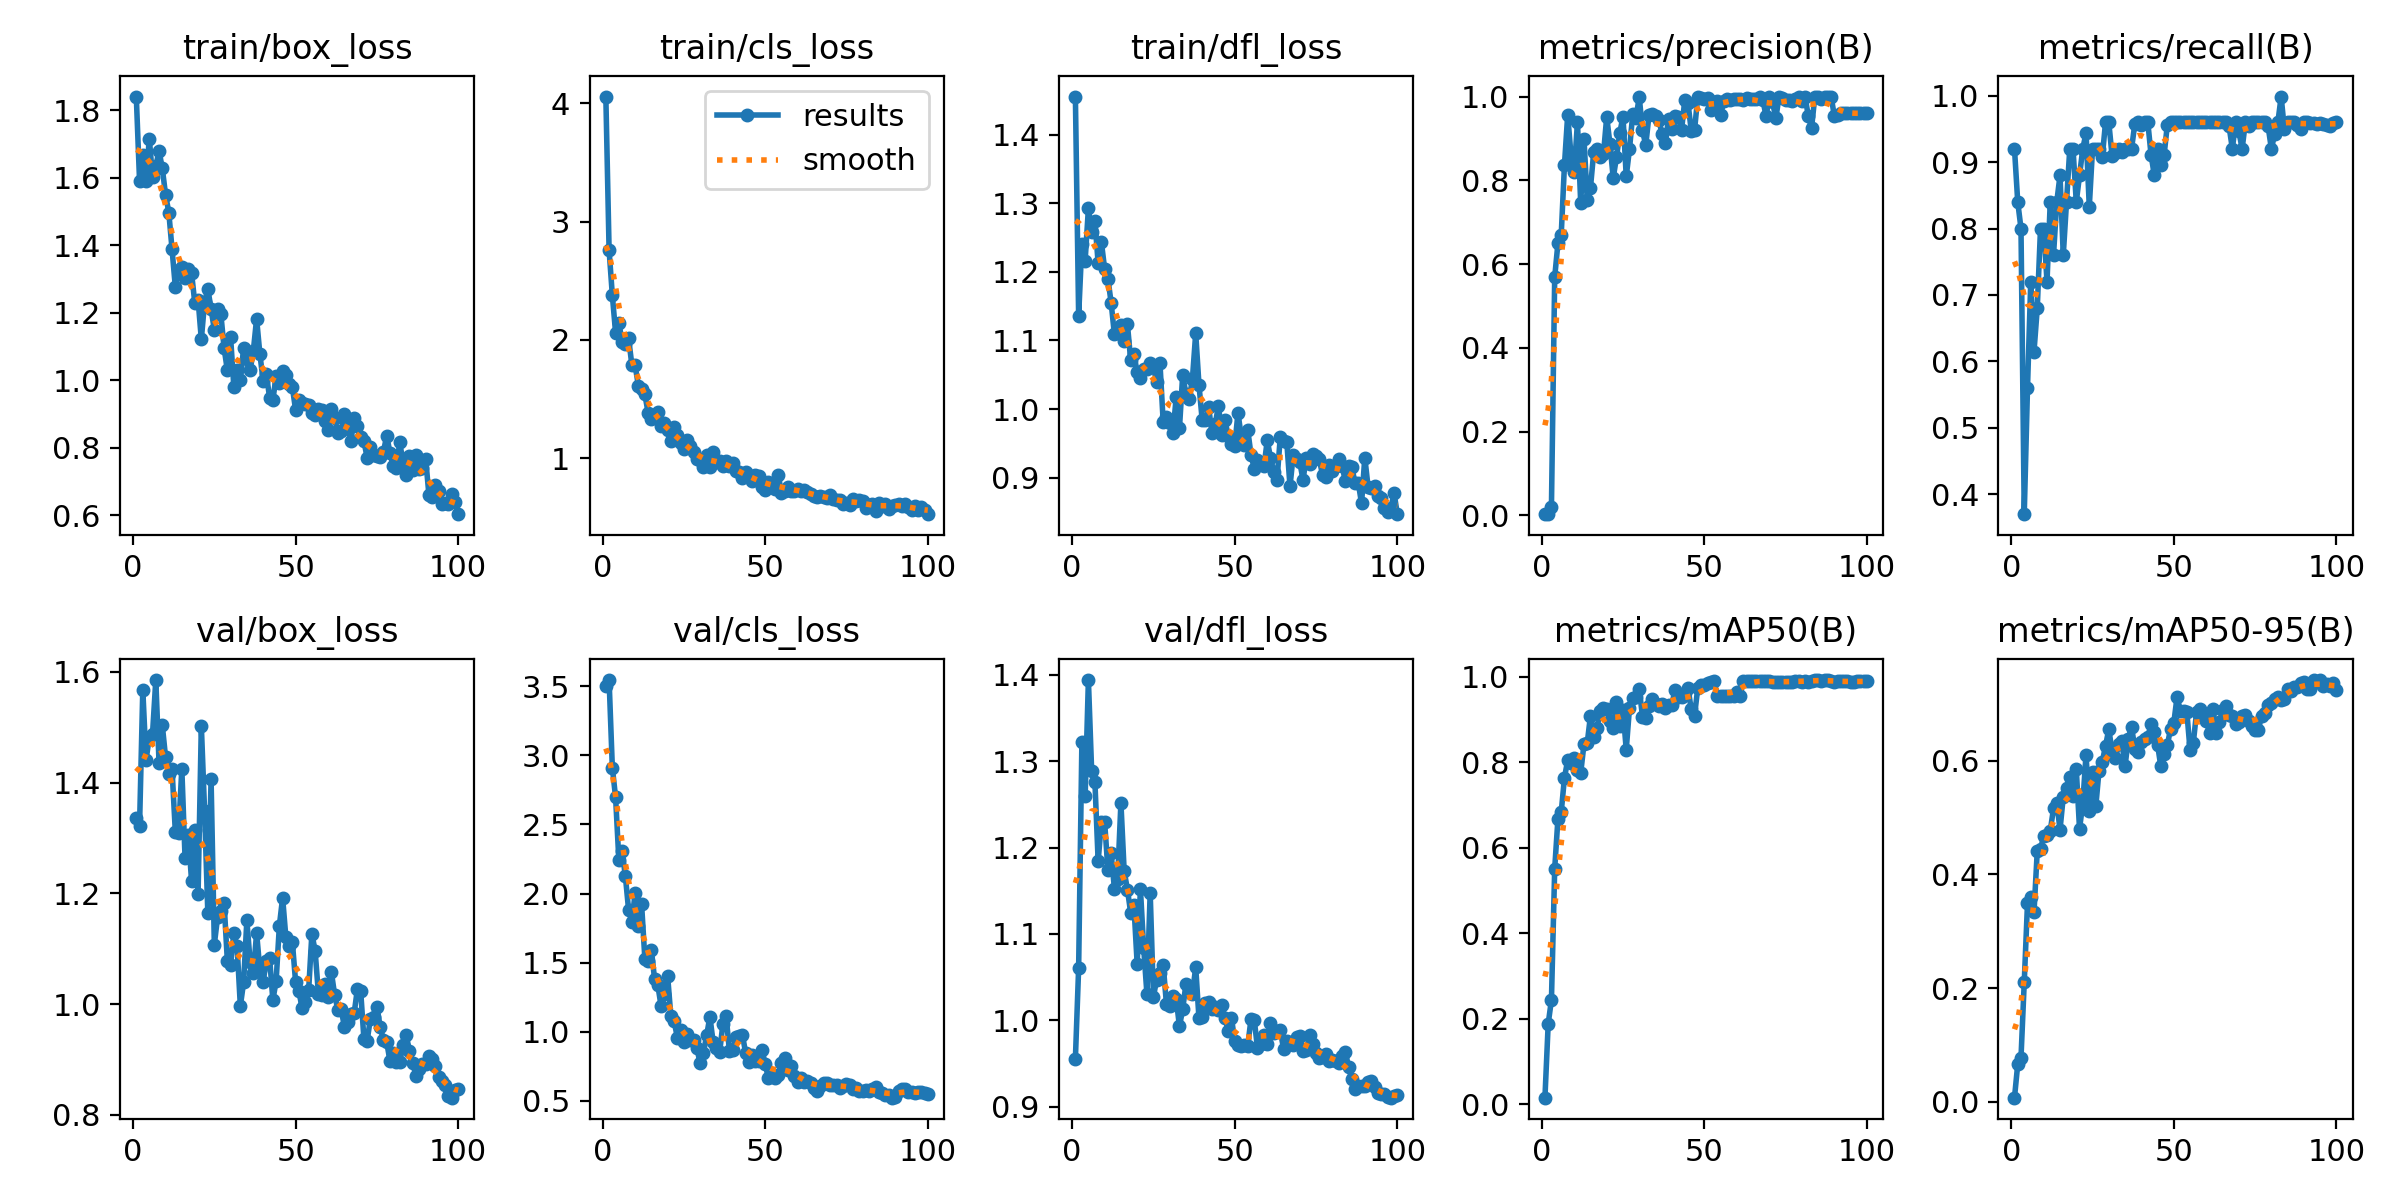

Source data for this figure (header and first rows):
epoch, time, train/box_loss, train/cls_loss, train/dfl_loss, metrics/precision(B), metrics/recall(B), metrics/mAP50(B), metrics/mAP50-95(B), val/box_loss, val/cls_loss, val/dfl_loss, lr/pg0, lr/pg1, lr/pg2
1, 3.382, 1.841, 4.055, 1.456, 0.00323, 0.92, 0.01515, 0.00709, 1.336, 3.502, 0.9557, 0.00046, 0.00046, 0.00046
2, 5.459, 1.592, 2.759, 1.136, 0.00292, 0.84, 0.1879, 0.0661, 1.321, 3.546, 1.061, 0.0009307, 0.0009307, 0.0009307
3, 7.687, 1.667, 2.377, 1.241, 0.02092, 0.8, 0.244, 0.07736, 1.568, 2.911, 1.323, 0.001392, 0.001392, 0.001392
4, 9.833, 1.591, 2.061, 1.217, 0.5689, 0.37, 0.5507, 0.2102, 1.44, 2.696, 1.26, 0.001844, 0.001844, 0.001844
5, 12.1, 1.717, 2.146, 1.293, 0.65, 0.56, 0.6678, 0.3489, 1.482, 2.245, 1.394, 0.001921, 0.001921, 0.001921
6, 14.28, 1.603, 1.984, 1.258, 0.6688, 0.72, 0.6826, 0.361, 1.488, 2.308, 1.289, 0.001901, 0.001901, 0.001901
7, 16.46, 1.636, 1.963, 1.274, 0.8366, 0.6148, 0.7631, 0.3331, 1.585, 2.128, 1.276, 0.001881, 0.001881, 0.001881
8, 18.57, 1.68, 2.014, 1.213, 0.9563, 0.68, 0.8049, 0.441, 1.436, 1.881, 1.184, 0.001861, 0.001861, 0.001861
9, 20.79, 1.628, 1.79, 1.243, 0.8606, 0.8, 0.7973, 0.4448, 1.503, 1.793, 1.23, 0.001842, 0.001842, 0.001842
10, 22.9, 1.55, 1.785, 1.204, 0.8206, 0.8, 0.8096, 0.4671, 1.446, 2.002, 1.229, 0.001822, 0.001822, 0.001822
11, 25.03, 1.498, 1.615, 1.19, 0.9385, 0.72, 0.7807, 0.4699, 1.415, 1.768, 1.174, 0.001802, 0.001802, 0.001802
12, 27.32, 1.388, 1.584, 1.155, 0.7455, 0.84, 0.7748, 0.4764, 1.424, 1.921, 1.194, 0.001782, 0.001782, 0.001782
13, 29.44, 1.277, 1.54, 1.109, 0.8997, 0.76, 0.8417, 0.516, 1.311, 1.528, 1.152, 0.001762, 0.001762, 0.001762
14, 31.43, 1.327, 1.387, 1.11, 0.7541, 0.84, 0.8441, 0.526, 1.309, 1.51, 1.164, 0.001743, 0.001743, 0.001743
15, 33.54, 1.337, 1.329, 1.122, 0.7824, 0.88, 0.9085, 0.4784, 1.425, 1.592, 1.252, 0.001723, 0.001723, 0.001723
16, 35.97, 1.304, 1.353, 1.099, 0.8672, 0.76, 0.8578, 0.5367, 1.263, 1.378, 1.173, 0.001703, 0.001703, 0.001703
17, 38.28, 1.329, 1.394, 1.124, 0.8743, 0.84, 0.8793, 0.5515, 1.306, 1.335, 1.151, 0.001683, 0.001683, 0.001683
18, 40.58, 1.318, 1.276, 1.071, 0.8548, 0.92, 0.9206, 0.5711, 1.222, 1.183, 1.125, 0.001663, 0.001663, 0.001663
19, 42.71, 1.229, 1.302, 1.08, 0.863, 0.92, 0.9257, 0.5385, 1.314, 1.27, 1.133, 0.001644, 0.001644, 0.001644
20, 44.87, 1.24, 1.243, 1.053, 0.9514, 0.84, 0.9235, 0.5853, 1.198, 1.403, 1.065, 0.001624, 0.001624, 0.001624
21, 47.15, 1.122, 1.146, 1.045, 0.8861, 0.88, 0.8962, 0.48, 1.503, 1.111, 1.152, 0.001604, 0.001604, 0.001604
22, 49.28, 1.232, 1.262, 1.058, 0.8059, 0.92, 0.8809, 0.5246, 1.349, 1.076, 1.084, 0.001584, 0.001584, 0.001584
23, 51.51, 1.272, 1.198, 1.059, 0.855, 0.9439, 0.9412, 0.6107, 1.164, 0.9559, 1.031, 0.001564, 0.001564, 0.001564
24, 53.84, 1.211, 1.132, 1.067, 0.9123, 0.8329, 0.8848, 0.5113, 1.406, 1.011, 1.148, 0.001545, 0.001545, 0.001545
25, 56.06, 1.15, 1.079, 1.061, 0.9523, 0.92, 0.9221, 0.5806, 1.107, 0.9272, 1.028, 0.001525, 0.001525, 0.001525
26, 58.27, 1.211, 1.156, 1.039, 0.8094, 0.92, 0.8293, 0.5194, 1.157, 0.9856, 1.047, 0.001505, 0.001505, 0.001505
27, 60.46, 1.197, 1.104, 1.068, 0.8744, 0.92, 0.9267, 0.5826, 1.167, 0.9419, 1.055, 0.001485, 0.001485, 0.001485
28, 62.71, 1.096, 1.051, 0.9811, 0.9578, 0.9079, 0.9492, 0.5981, 1.183, 0.9378, 1.064, 0.001465, 0.001465, 0.001465
29, 65.01, 1.03, 0.9916, 0.9889, 0.9495, 0.96, 0.9519, 0.6259, 1.078, 0.8792, 1.019, 0.001446, 0.001446, 0.001446
30, 67.19, 1.128, 0.9888, 0.9791, 0.9988, 0.96, 0.9717, 0.6552, 1.071, 0.7714, 1.017, 0.001426, 0.001426, 0.001426
31, 69.4, 0.9816, 0.9254, 0.9645, 0.9191, 0.9097, 0.9064, 0.6172, 1.128, 0.8482, 1.028, 0.001406, 0.001406, 0.001406
32, 71.5, 1.03, 1.029, 1.018, 0.8839, 0.9134, 0.9041, 0.6043, 1.104, 0.9725, 1.025, 0.001386, 0.001386, 0.001386
33, 73.67, 1.002, 0.9265, 0.9718, 0.9556, 0.92, 0.932, 0.6288, 0.9963, 1.109, 0.9931, 0.001366, 0.001366, 0.001366
34, 75.97, 1.096, 1.053, 1.05, 0.9581, 0.9151, 0.9487, 0.6338, 1.039, 0.9222, 1.013, 0.001347, 0.001347, 0.001347
35, 78.19, 1.062, 0.9721, 1.022, 0.9537, 0.92, 0.9356, 0.5901, 1.151, 0.8797, 1.042, 0.001327, 0.001327, 0.001327
36, 80.38, 1.03, 0.9788, 1.014, 0.9451, 0.92, 0.9323, 0.6383, 1.077, 0.8515, 1.039, 0.001307, 0.001307, 0.001307
37, 82.56, 1.088, 0.9346, 1.045, 0.9117, 0.92, 0.9358, 0.66, 1.056, 1.056, 1.031, 0.001287, 0.001287, 0.001287
38, 84.86, 1.183, 0.9771, 1.111, 0.8886, 0.9576, 0.9272, 0.6209, 1.128, 1.111, 1.062, 0.001267, 0.001267, 0.001267
39, 86.96, 1.079, 0.9351, 1.036, 0.9462, 0.96, 0.9343, 0.6158, 1.062, 0.8608, 1.003, 0.001248, 0.001248, 0.001248
40, 89.08, 0.9992, 0.961, 0.9835, 0.9228, 0.9564, 0.9337, 0.6324, 1.04, 0.8641, 1.004, 0.001228, 0.001228, 0.001228
41, 91.22, 1.018, 0.8946, 0.9846, 0.9533, 0.96, 0.969, 0.6378, 1.078, 0.9619, 1.02, 0.001208, 0.001208, 0.001208
42, 93.32, 0.949, 0.8835, 1.002, 0.9518, 0.96, 0.9519, 0.6413, 1.083, 0.965, 1.022, 0.001188, 0.001188, 0.001188
43, 95.52, 0.9412, 0.8384, 0.9646, 0.9193, 0.911, 0.9528, 0.6651, 1.007, 0.9778, 1.013, 0.001168, 0.001168, 0.001168
44, 97.63, 1.013, 0.8834, 0.978, 0.9913, 0.88, 0.9607, 0.6507, 1.041, 0.8442, 1.016, 0.001149, 0.001149, 0.001149
45, 99.82, 0.9934, 0.8516, 1.005, 0.9842, 0.92, 0.973, 0.6282, 1.141, 0.7809, 1.013, 0.001129, 0.001129, 0.001129
46, 102, 1.028, 0.8057, 0.9621, 0.918, 0.8954, 0.9232, 0.5897, 1.192, 0.8328, 1.018, 0.001109, 0.001109, 0.001109
47, 104.3, 1.015, 0.8641, 0.9835, 0.9192, 0.9103, 0.9085, 0.6119, 1.12, 0.7864, 1.003, 0.001089, 0.001089, 0.001089
48, 106.3, 0.9882, 0.8488, 0.9608, 1, 0.956, 0.9735, 0.627, 1.105, 0.7865, 0.9882, 0.001069, 0.001069, 0.001069
49, 108.5, 0.9796, 0.7598, 0.9488, 0.9955, 0.96, 0.9806, 0.6564, 1.111, 0.8704, 1.003, 0.00105, 0.00105, 0.00105
50, 110.8, 0.9122, 0.7381, 0.9458, 0.9941, 0.96, 0.9813, 0.6667, 1.039, 0.766, 0.9759, 0.00103, 0.00103, 0.00103
51, 113.7, 0.9419, 0.798, 0.9945, 0.9961, 0.96, 0.9844, 0.7123, 1.023, 0.6624, 0.9714, 0.00101, 0.00101, 0.00101
52, 116.2, 0.9345, 0.7779, 0.96, 0.9669, 0.96, 0.9883, 0.6875, 0.9932, 0.6797, 0.9703, 0.0009902, 0.0009902, 0.0009902
53, 119.1, 0.9289, 0.7433, 0.9472, 0.988, 0.96, 0.9895, 0.6877, 1.004, 0.6667, 0.9715, 0.0009704, 0.0009704, 0.0009704
54, 121.7, 0.9282, 0.8615, 0.9697, 0.9888, 0.96, 0.9551, 0.6855, 1.025, 0.6829, 0.9709, 0.0009506, 0.0009506, 0.0009506
55, 124.5, 0.9036, 0.7117, 0.9336, 0.955, 0.96, 0.9551, 0.6181, 1.127, 0.773, 1.001, 0.0009308, 0.0009308, 0.0009308
56, 127.1, 0.8986, 0.725, 0.9132, 0.9886, 0.96, 0.9552, 0.6318, 1.096, 0.8091, 1.001, 0.000911, 0.000911, 0.000911
57, 129.7, 0.9164, 0.7624, 0.9253, 0.9938, 0.96, 0.9551, 0.6857, 1.019, 0.7224, 0.9679, 0.0008912, 0.0008912, 0.0008912
58, 132.1, 0.9117, 0.7255, 0.9209, 0.9912, 0.96, 0.9551, 0.6908, 1.016, 0.753, 0.9724, 0.0008714, 0.0008714, 0.0008714
59, 134.3, 0.8801, 0.7277, 0.9162, 0.9948, 0.96, 0.9551, 0.6784, 1.037, 0.6798, 0.983, 0.0008516, 0.0008516, 0.0008516
60, 136.6, 0.8541, 0.7414, 0.9543, 0.9948, 0.96, 0.9641, 0.6689, 1.013, 0.6371, 0.9725, 0.0008318, 0.0008318, 0.0008318
... 40 more rows
